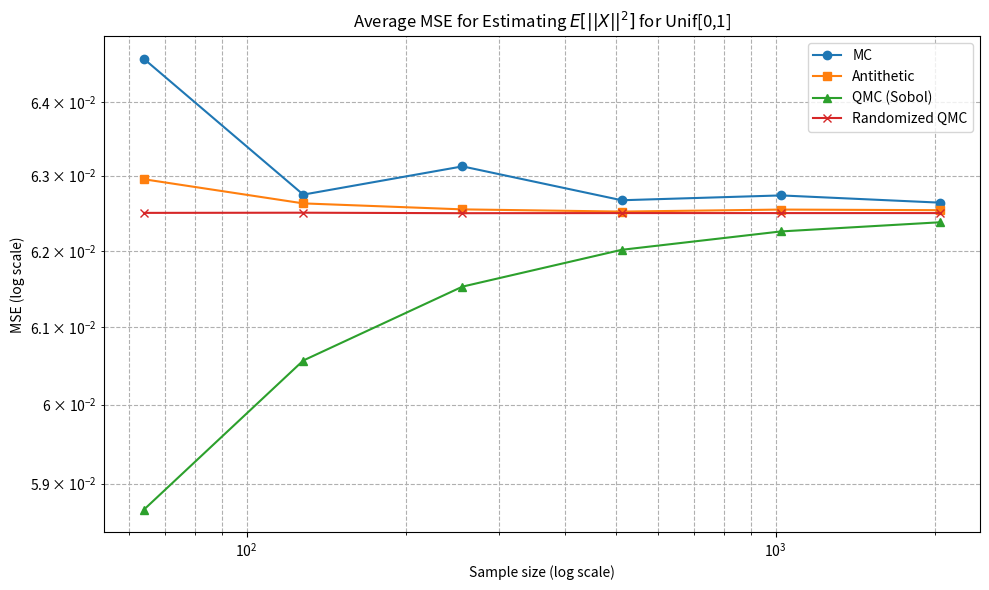
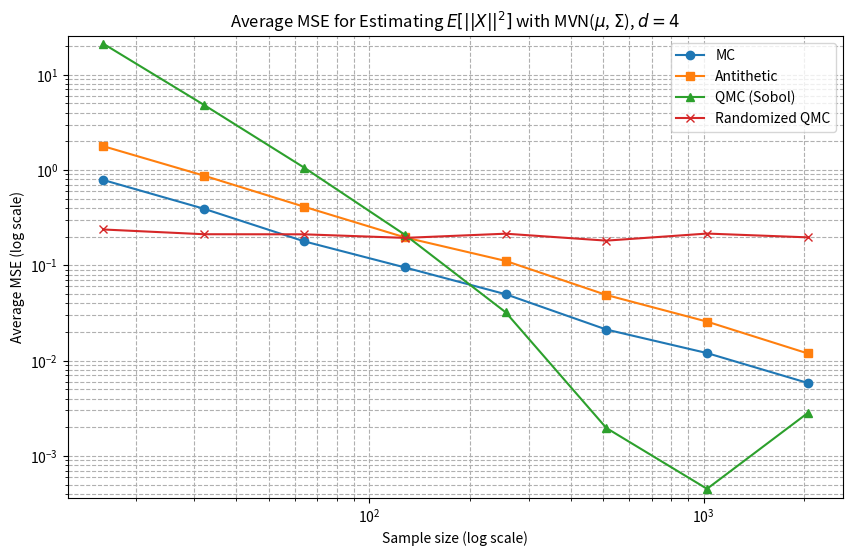

Write Python code to recreate these figures, in order.
#%%
import numpy as np
import matplotlib.pyplot as plt
from scipy.stats import qmc

# Define the integrand
def f(x):
    return x**2

# True value of the integral
true_value = 1/12

# Basic Monte Carlo Estimator
def mc_estimate(n):
    x = np.random.uniform(0, 1, n)
    return np.mean(f(x))

# Antithetic Variates Estimator
def antithetic_estimate(n):
    u = np.random.uniform(0, 0.5, n)
    x = np.concatenate([u, 1 - u])
    return np.mean(f(x))

# Quasi-Monte Carlo using Sobol sequence
def qmc_estimate(n):
    sampler = qmc.Sobol(d=1, scramble=False)
    x = sampler.random(n)
    return np.mean(f(x))

# Randomized QMC (scrambled Sobol)
def rqmc_estimate(n):
    sampler = qmc.Sobol(d=1, scramble=True)
    x = sampler.random(n)
    return np.mean(f(x))

# Run multiple trials and compute MSE
def run_mse(estimator, n, trials=1000):
    estimates = np.array([estimator(n) for _ in range(trials)])
    mse = np.mean((estimates - true_value)**2)
    return mse

# Compare MSEs for different sample sizes
sample_sizes = [2**i for i in range(6, 12)]
mse_mc = [run_mse(mc_estimate, n) for n in sample_sizes]
mse_antithetic = [run_mse(antithetic_estimate, n//2) for n in sample_sizes]  # each half = n/2
mse_qmc = [run_mse(qmc_estimate, n) for n in sample_sizes]
mse_rqmc = [run_mse(rqmc_estimate, n) for n in sample_sizes]

# Plot
plt.figure(figsize=(10, 6))
plt.loglog(sample_sizes, mse_mc, label='MC', marker='o')
plt.loglog(sample_sizes, mse_antithetic, label='Antithetic', marker='s')
plt.loglog(sample_sizes, mse_qmc, label='QMC (Sobol)', marker='^')
plt.loglog(sample_sizes, mse_rqmc, label='Randomized QMC', marker='x')
plt.xlabel('Sample size (log scale)')
plt.ylabel('MSE (log scale)')
plt.title('Average MSE for Estimating $E[||X||^2]$ for Unif[0,1]')
plt.legend()
plt.grid(True, which="both", ls="--")
plt.tight_layout()
plt.show()


#%%
import numpy as np
import matplotlib.pyplot as plt
from scipy.stats import qmc, norm

# -----------------------------
# Configuration
# -----------------------------
d = 4                          # Dimension
trials = 500                    # Number of trials for MSE estimation
sample_sizes = [2**i for i in range(4, 12)]
mu = np.zeros(d)                # Mean vector (zero)

# -----------------------------
# Function: Integrand
# -----------------------------
def f_norm2(x):
    """Compute squared L2 norm for each row vector."""
    return np.sum(x**2, axis=1)

# -----------------------------
# Box-Muller Sampling
# -----------------------------
def box_muller(u1, u2, eps=1e-10):
    """Convert uniform samples to standard normals using Box-Muller."""
    u1 = np.clip(u1, eps, 1.0)  # Prevent log(0)
    r = np.sqrt(-2 * np.log(u1))
    theta = 2 * np.pi * u2
    z1 = r * np.cos(theta)
    z2 = r * np.sin(theta)
    return z1, z2

def generate_standard_normals(n_samples, d, sampler=None):
    """Generate standard normal samples via Box-Muller."""
    assert d % 2 == 0, "Box-Muller requires even dimension"
    total = n_samples * d // 2
    u = sampler.random(total) if sampler else np.random.uniform(0, 1, size=(total, 2))
    z1, z2 = box_muller(u[:, 0], u[:, 1])
    z = np.stack([z1, z2], axis=1).reshape(n_samples, d)
    return z

# -----------------------------
# Correlated Multivariate Normal
# -----------------------------
def generate_random_correlation_matrix(d, seed=None):
    """Generate a random correlation matrix with diagonal 1s."""
    if seed is not None:
        np.random.seed(seed)
    A = np.random.uniform(-1, 1, size=(d, d))
    Sigma = A @ A.T
    stddev = np.sqrt(np.diag(Sigma))
    return Sigma / stddev[:, None] / stddev[None, :]


Sigma = generate_random_correlation_matrix(d, seed=42)#np.eye(d)

def transform_to_mvnormal(z, mu, Sigma):
    """Transform standard normals to multivariate normal with given mu and Sigma."""
    L = np.linalg.cholesky(Sigma)
    return mu + z @ L.T

# -----------------------------
# Estimators
# -----------------------------
def mc_estimate(n, d):
    z = generate_standard_normals(n, d)
    x = transform_to_mvnormal(z, mu, Sigma)
    return np.mean(f_norm2(x))

def antithetic_estimate(n, d):
    z = generate_standard_normals(n, d)
    z_anti = -z
    x = transform_to_mvnormal(z, mu, Sigma)
    x_anti = transform_to_mvnormal(z_anti, mu, Sigma)
    return np.mean((f_norm2(x) + f_norm2(x_anti)) / 2)

def qmc_estimate(n, d):
    assert d % 2 == 0, "Dimension must be even"
    sampler = qmc.Sobol(d=2, scramble=False)
    total_pairs = n * d // 2
    u = sampler.random(total_pairs)
    z1, z2 = box_muller(u[:, 0], u[:, 1])
    z = np.concatenate([z1, z2])
    z = z.reshape(n, d)
    x = transform_to_mvnormal(z, mu, Sigma)
    return np.mean(f_norm2(x))

def rqmc_estimate(n, d):
    assert d % 2 == 0, "Dimension must be even"
    sampler = qmc.Sobol(d=2, scramble=True)
    total_pairs = n * d // 2
    u = sampler.random(total_pairs)
    z1, z2 = box_muller(u[:, 0], u[:, 1])
    z = np.concatenate([z1, z2])
    z = z.reshape(n, d)
    x = transform_to_mvnormal(z, mu, Sigma)
    return np.mean(f_norm2(x))

# -----------------------------
# Run trials and compute MSE
# -----------------------------
def average_mse(estimator, n, d, trials=100):
    estimates = [estimator(n, d) for _ in range(trials)]
    return np.mean((np.array(estimates) - d)**2)

# -----------------------------
# Run experiments
# -----------------------------
mse_mc =           [average_mse(mc_estimate,        n,     d, trials) for n in sample_sizes]
mse_antithetic =   [average_mse(antithetic_estimate, n//2, d, trials) for n in sample_sizes]
mse_qmc =          [average_mse(qmc_estimate,       n,     d, trials=1) for n in sample_sizes]  # deterministic
mse_rqmc =         [average_mse(rqmc_estimate,      n,     d, trials) for n in sample_sizes]

# -----------------------------
# Plot
# -----------------------------

plt.figure(figsize=(10, 6))
plt.loglog(sample_sizes, mse_mc, label='MC', marker='o')
plt.loglog(sample_sizes, mse_antithetic, label='Antithetic', marker='s')
plt.loglog(sample_sizes, mse_qmc, label='QMC (Sobol)', marker='^')
plt.loglog(sample_sizes, mse_rqmc, label='Randomized QMC', marker='x')

# Y-axis bounds
all_mse = np.concatenate([mse_mc, mse_antithetic, mse_qmc, mse_rqmc])
finite_mse = all_mse[np.isfinite(all_mse)]
if finite_mse.size > 0:
    ymin, ymax = finite_mse.min() * 0.8, finite_mse.max() * 1.2
    plt.ylim(ymin, ymax)

plt.xlabel('Sample size (log scale)')
plt.ylabel('Average MSE (log scale)')
plt.title(f'Average MSE for Estimating $E[||X||^2]$ with MVN($\\mu$, $\\Sigma$), $d={d}$')
plt.legend()
plt.grid(True, which="both", ls="--")
plt.rcParams.update({'font.size': 10})
#plt.savefig(f"mvtnorm_diag_mse_d{d}.png",dpi=300)
plt.show()


#%%
n = 2**10
samples = generate_standard_normals(n, d)
X = transform_to_mvnormal(samples, mu, Sigma)
X_anti = transform_to_mvnormal(-samples, mu, Sigma)

f_vals = f_norm2(X)
f_vals_anti = f_norm2(X_anti)

corr = np.corrcoef(f_vals, f_vals_anti)[0, 1]
print("Correlation between f(x) and f(-x):", corr)
